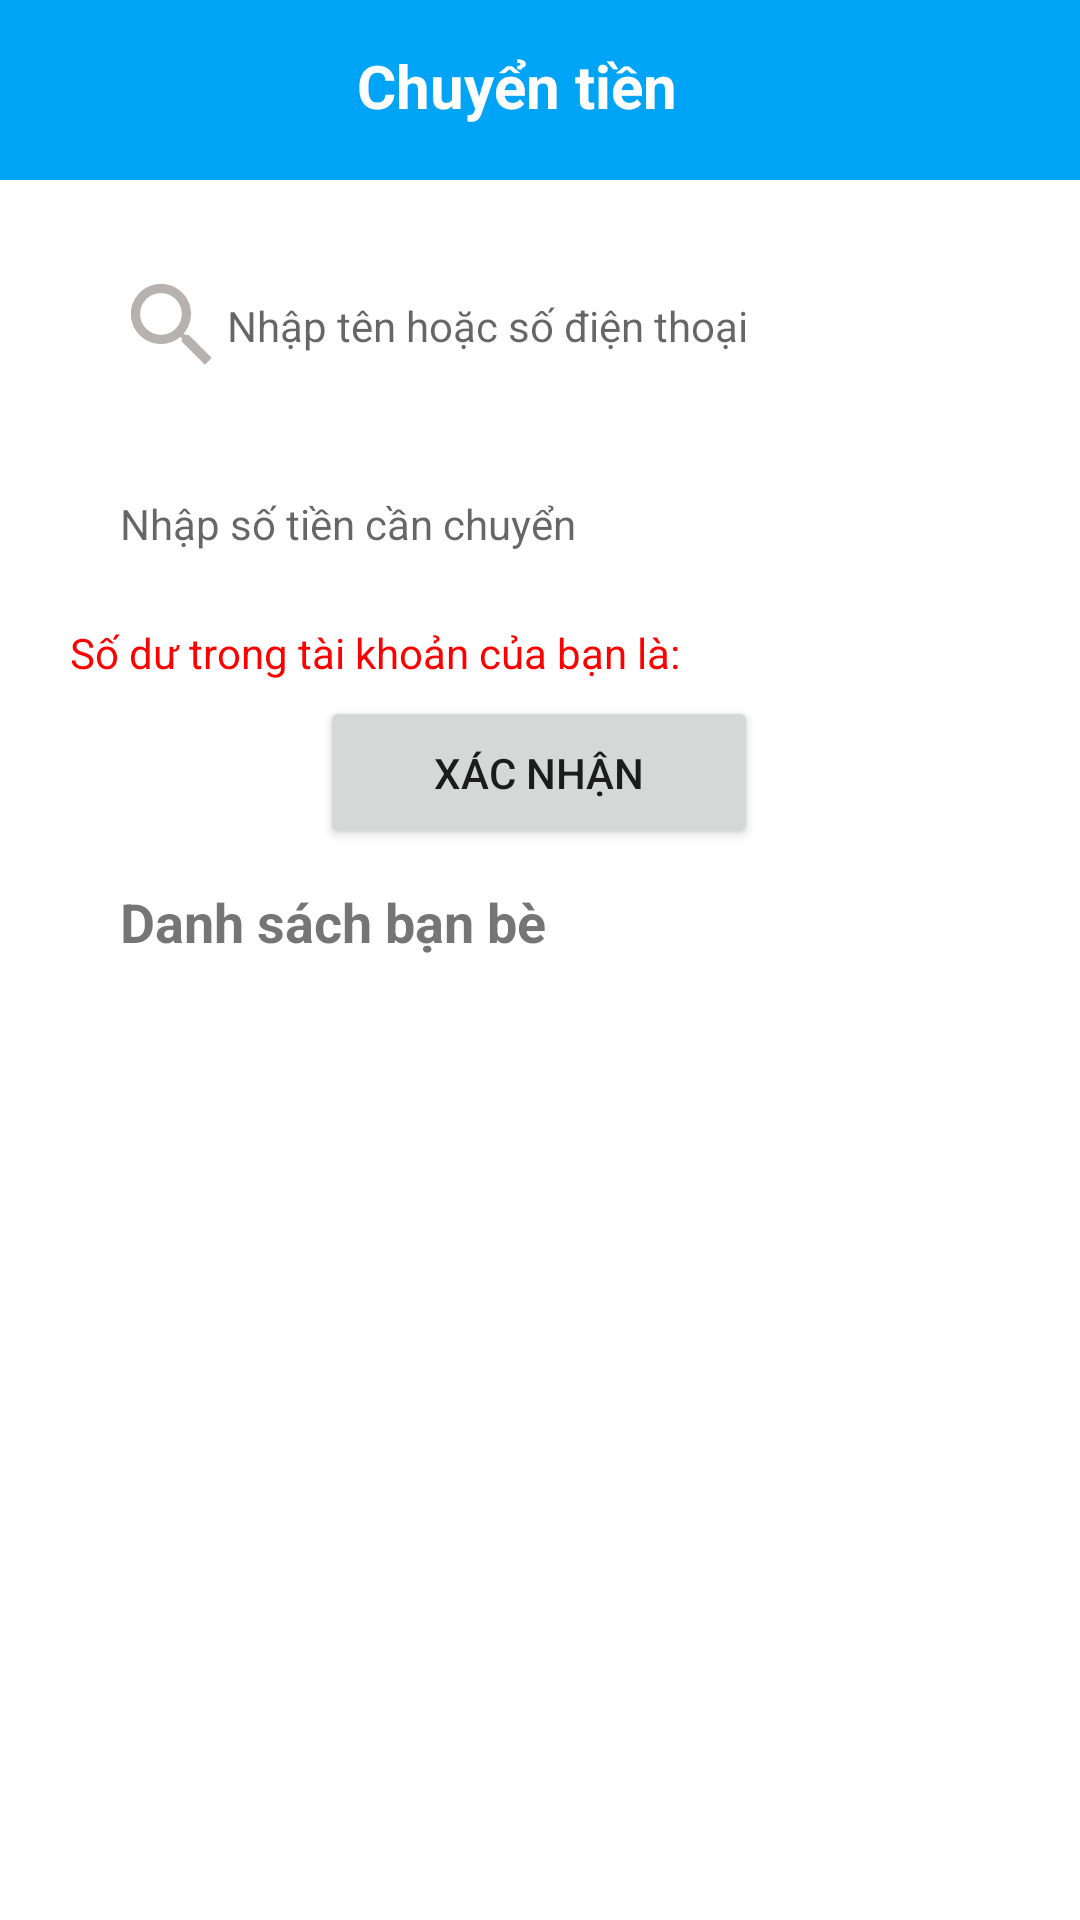

Reconstruct the res/layout file that produces this screen, plus the resources it refers to.
<!-- AndroidManifest.xml: application theme Theme.MyApplication -->
<!-- res/layout/activity_transfer_money_detail.xml -->
<?xml version="1.0" encoding="utf-8"?>
<androidx.constraintlayout.widget.ConstraintLayout xmlns:android="http://schemas.android.com/apk/res/android"
    xmlns:app="http://schemas.android.com/apk/res-auto"
    xmlns:tools="http://schemas.android.com/tools"
    android:layout_width="match_parent"
    android:layout_height="match_parent"
    tools:context=".activity.TransferMoneyDetailActivity">

    <include
        android:id="@+id/include"
        layout="@layout/toolbar_activity_transfer_money" />

    <EditText
        android:id="@+id/edtSearch"
        android:layout_width="292dp"
        android:layout_height="49dp"
        android:layout_marginTop="24dp"
        android:background="@android:color/transparent"
        android:ems="10"
        android:hint="Nhập tên hoặc số điện thoại"
        android:inputType="textPersonName"
        android:textColor="#534B4B"
        android:textSize="14sp"
        app:layout_constraintEnd_toEndOf="parent"
        app:layout_constraintHorizontal_bias="0.051"
        app:layout_constraintStart_toEndOf="@+id/imageView10"
        app:layout_constraintTop_toBottomOf="@+id/include" />

    <EditText
        android:id="@+id/edt_amount"
        android:layout_width="330dp"
        android:layout_height="51dp"
        android:layout_marginStart="40dp"
        android:layout_marginTop="16dp"
        android:background="@android:color/transparent"
        android:ems="10"
        android:hint="Nhập số tiền cần chuyển"
        android:inputType="textPersonName"
        android:textColor="#534B4B"
        android:textSize="14sp"
        app:layout_constraintStart_toStartOf="parent"
        app:layout_constraintTop_toBottomOf="@+id/edtSearch" />

    <androidx.recyclerview.widget.RecyclerView
        android:id="@+id/recycle_moneyDetail"
        android:layout_width="327dp"
        android:layout_height="wrap_content"
        android:layout_marginTop="16dp"
        app:layout_constraintEnd_toEndOf="parent"
        app:layout_constraintStart_toStartOf="parent"
        app:layout_constraintTop_toBottomOf="@+id/tv_listFriend" />

    <TextView
        android:id="@+id/tv_listFriend"
        android:layout_width="333dp"
        android:layout_height="38dp"
        android:layout_marginStart="40dp"
        android:layout_marginTop="12dp"
        android:text="Danh sách bạn bè"
        android:textSize="18sp"
        android:textStyle="bold"
        app:layout_constraintEnd_toEndOf="parent"
        app:layout_constraintHorizontal_bias="0.0"
        app:layout_constraintStart_toStartOf="parent"
        app:layout_constraintTop_toBottomOf="@+id/btn_cf" />

    <ImageView
        android:id="@+id/imageView10"
        android:layout_width="37dp"
        android:layout_height="49dp"
        android:layout_marginStart="39dp"
        android:layout_marginTop="24dp"
        app:layout_constraintStart_toStartOf="parent"
        app:layout_constraintTop_toBottomOf="@+id/include"
        app:srcCompat="@drawable/baseline_search_24" />

    <Button
        android:id="@+id/btn_cf"
        android:layout_width="146dp"
        android:layout_height="51dp"
        android:layout_marginTop="1dp"
        android:text="Xác nhận"
        app:layout_constraintEnd_toEndOf="parent"
        app:layout_constraintHorizontal_bias="0.498"
        app:layout_constraintStart_toStartOf="parent"
        app:layout_constraintTop_toBottomOf="@+id/textView5" />

    <TextView
        android:id="@+id/textView5"
        android:layout_width="320dp"
        android:layout_height="23dp"
        android:layout_marginTop="8dp"
        android:text="Số dư trong tài khoản của bạn là: "
        android:textColor="#FF0000"
        app:layout_constraintEnd_toEndOf="parent"
        app:layout_constraintHorizontal_bias="0.582"
        app:layout_constraintStart_toStartOf="parent"
        app:layout_constraintTop_toBottomOf="@+id/edt_amount" />

</androidx.constraintlayout.widget.ConstraintLayout>
<!-- res/layout/toolbar_activity_transfer_money.xml (included above) -->
<?xml version="1.0" encoding="utf-8"?>
<RelativeLayout xmlns:android="http://schemas.android.com/apk/res/android"
    android:orientation="vertical"
    android:layout_width="match_parent"
    android:layout_height="wrap_content">

    <LinearLayout
        android:layout_width="match_parent"
        android:layout_height="wrap_content"
        android:background="#00A4F6"
        android:orientation="horizontal"
        android:padding="10dp">


        <ImageView
            android:id="@+id/id_back"
            android:layout_width="wrap_content"
            android:layout_height="36dp"
            android:layout_alignParentLeft="true"
            android:paddingTop="5dp"

            android:src="@drawable/baseline_arrow_back_ios_24" />

        <ImageView
            android:layout_width="39dp"
            android:layout_height="34dp"
            android:paddingTop="5dp"
            android:layout_alignParentLeft="true"
            android:src="@drawable/baseline_close_24"

            />

        <TextView
            android:layout_width="331dp"
            android:layout_height="40dp"
            android:layout_weight="1"
            android:paddingTop="5dp"
            android:paddingLeft="70dp"
            android:text="Chuyển tiền"
            android:textColor="@android:color/white"
            android:textSize="20dp"
            android:textStyle="bold" />

    </LinearLayout>

</RelativeLayout>
<!-- resources referenced by this layout -->
<resources>
  <!-- drawable baseline_search_24 (drawable) -->
  <vector android:height="24dp" android:tint="#B8B1B1"
      android:viewportHeight="24" android:viewportWidth="24"
      android:width="24dp" xmlns:android="http://schemas.android.com/apk/res/android">
      <path android:fillColor="@android:color/white" android:pathData="M15.5,14h-0.79l-0.28,-0.27C15.41,12.59 16,11.11 16,9.5 16,5.91 13.09,3 9.5,3S3,5.91 3,9.5 5.91,16 9.5,16c1.61,0 3.09,-0.59 4.23,-1.57l0.27,0.28v0.79l5,4.99L20.49,19l-4.99,-5zM9.5,14C7.01,14 5,11.99 5,9.5S7.01,5 9.5,5 14,7.01 14,9.5 11.99,14 9.5,14z"/>
  </vector>
  <style name="Theme.MyApplication" parent="Theme.MaterialComponents.DayNight.NoActionBar">
          
          <item name="colorPrimary">@color/primary</item>
          <item name="colorPrimaryVariant">@color/primary</item>
          <item name="colorOnPrimary">@color/white</item>
          
          <item name="colorSecondary">@color/secondary</item>
          <item name="colorSecondaryVariant">@color/secondary</item>
          <item name="colorOnSecondary">@color/black</item>
          
          <item name="android:statusBarColor">?attr/colorPrimaryVariant</item>
          
          <item name="android:windowBackground">@color/white</item>
      </style>
  <color name="primary">#0079FE</color>
  <color name="white">#FFFFFFFF</color>
  <color name="secondary">#0093EE</color>
  <color name="black">#FF000000</color>
</resources>
